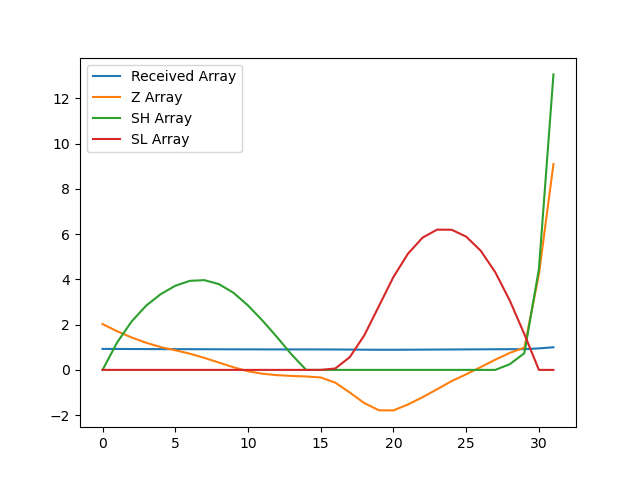

Source data for this figure (header and first rows):
, index, year, val, Received Array, Z Array, SH Array, SL Array
0, 2498, 1990, 10086, 0.9284, 2.027, 0.0, 0.0
1, 2501, 1991, 10051, 0.9251, 1.709, 1.209, 0.0
2, 2504, 1992, 10021, 0.9224, 1.433, 2.143, 0.0
3, 2507, 1993, 9995, 0.92, 1.199, 2.842, 0.0
4, 2510, 1994, 9974, 0.918, 1.007, 3.349, 0.0
5, 2513, 1995, 9959, 0.9166, 0.8693, 3.719, 0.0
6, 2516, 1996, 9942, 0.9151, 0.7179, 3.936, 0.0
7, 2519, 1997, 9921, 0.9132, 0.5304, 3.967, 0.0
8, 2522, 1998, 9899, 0.9111, 0.325, 3.792, 0.0
9, 2525, 1999, 9876, 0.909, 0.1174, 3.409, 0.0
10, 2528, 2000, 9856, 0.9072, -0.06187, 2.847, 0.0
11, 2531, 2001, 9844, 0.9061, -0.17, 2.177, 0.0
12, 2534, 2002, 9837, 0.9055, -0.2326, 1.445, 0.0
13, 2537, 2003, 9833, 0.9051, -0.2678, 0.6768, 0.0
14, 2540, 2004, 9831, 0.9049, -0.2909, 0.0, 0.0
15, 2543, 2005, 9826, 0.9044, -0.3349, 0.0, 0.0
16, 2546, 2006, 9801, 0.9021, -0.5631, 0.0, 0.06307
17, 2549, 2007, 9753, 0.8977, -1.001, 0.0, 0.5645
18, 2552, 2008, 9701, 0.893, -1.469, 0.0, 1.534
19, 2555, 2009, 9667, 0.8898, -1.785, 0.0, 2.819
20, 2558, 2010, 9666, 0.8897, -1.79, 0.0, 4.109
21, 2561, 2011, 9695, 0.8924, -1.528, 0.0, 5.137
22, 2564, 2012, 9730, 0.8956, -1.208, 0.0, 5.845
23, 2567, 2013, 9769, 0.8992, -0.8551, 0.0, 6.2
24, 2570, 2014, 9808, 0.9028, -0.4948, 0.0, 6.195
25, 2573, 2015, 9841, 0.9059, -0.1954, 0.0, 5.89
26, 2576, 2016, 9876, 0.9091, 0.1231, 0.0, 5.267
27, 2579, 2017, 9913, 0.9124, 0.4514, 0.0, 4.316
28, 2582, 2018, 9946, 0.9155, 0.7523, 0.2523, 3.064
29, 2585, 2019, 9971, 0.9178, 0.9855, 0.7377, 1.578
30, 2588, 2020, 10327, 0.9506, 4.223, 4.461, 0.0
31, 2591, 2021, 10864, 1.0, 9.101, 13.06, 0.0
